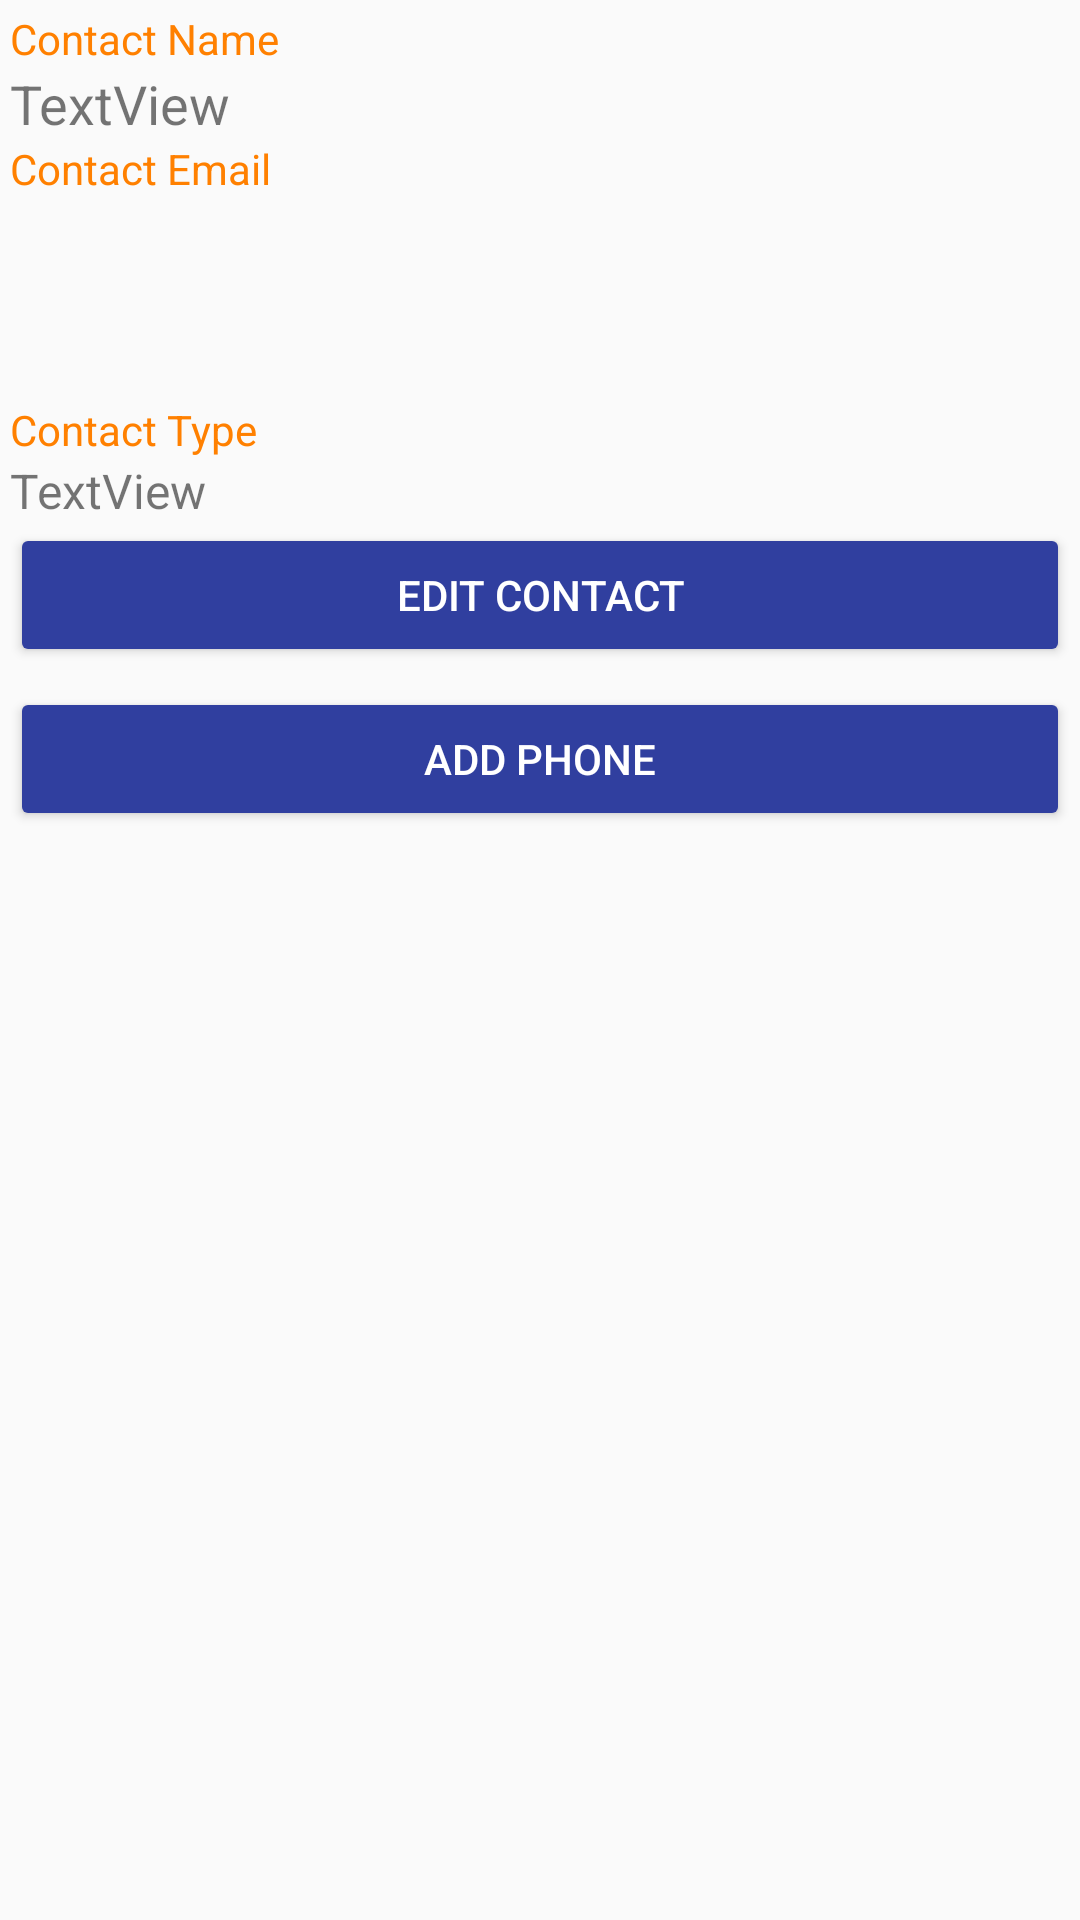

The Android layout XML behind this screen, and the referenced resources:
<!-- AndroidManifest.xml: application theme AppTheme -->
<!-- res/layout/activity_contact_detail.xml -->
<?xml version="1.0" encoding="utf-8"?>
<LinearLayout xmlns:android="http://schemas.android.com/apk/res/android"
    xmlns:app="http://schemas.android.com/apk/res-auto"
    xmlns:tools="http://schemas.android.com/tools"
    android:layout_width="match_parent"
    android:layout_height="match_parent"
    tools:context="skycom.cableit.Activity.ContactDetailActivity"
    android:orientation="vertical"
    android:padding="10px">


    <TextView
        android:layout_width="match_parent"
        android:layout_height="wrap_content"
        android:gravity="top|left"
        android:ems="10"
        android:text="Contact Name"
        style="@style/Label"/>

    <TextView
        android:id="@+id/textContactName"
        android:layout_width="match_parent"
        android:layout_height="wrap_content"
        android:gravity="top|left"
        android:text="TextView"
        android:textSize="18sp" />

    <TextView
        android:layout_width="match_parent"
        android:layout_height="wrap_content"
        android:gravity="top|left"
        android:ems="10"
        android:text="Contact Email"
        style="@style/Label"/>

    <TextView
        android:id="@+id/textContactEmail"
        android:gravity="left"
        android:layout_height="wrap_content"
        android:layout_width="wrap_content"
        android:maxLines="4"
        android:lines="4"/>

    <TextView
        android:layout_width="match_parent"
        android:layout_height="wrap_content"
        android:gravity="top|left"
        android:ems="10"
        android:text="Contact Type"
        style="@style/Label"/>

    <TextView
        android:id="@+id/textContactType"
        android:layout_width="match_parent"
        android:layout_height="wrap_content"
        android:gravity="top|left"
        android:text="TextView"
        android:textSize="16sp" />


    <Button
        android:layout_width="match_parent"
        android:layout_height="wrap_content"
        android:id="@+id/btnEditContactFromDetail"
        android:text="Edit Contact"/>

    <LinearLayout
        android:layout_width="match_parent"
        android:layout_height="wrap_content"
        android:orientation="vertical"
        >

    <Button
        android:layout_marginTop="20px"
        android:layout_width="match_parent"
        android:layout_height="wrap_content"
        android:id="@+id/btnAddPhone"
        android:text="Add Phone"/>

    <LinearLayout
        android:layout_width="match_parent"
        android:layout_height="wrap_content"
        android:orientation="vertical">

        <ListView
            android:id="@+id/lstPhones"
            android:layout_width="match_parent"
            android:layout_height="wrap_content"/>

    </LinearLayout>
    </LinearLayout>


</LinearLayout>
<!-- resources referenced by this layout -->
<resources>
  <style name="Label" parent="TextAppearance.AppCompat">
          <item name="android:textColor">#ff8000</item>
      </style>
  <style name="AppTheme" parent="Theme.AppCompat.Light.NoActionBar">
  
          <item name="colorPrimary">@color/colorPrimary</item>
          <item name="colorPrimaryDark">@color/colorPrimaryDark</item>
          <item name="colorAccent">@color/colorAccent</item>
          <item name="colorButtonNormal">@color/colorPrimaryDark</item>
          <item name="android:textAppearanceButton">@style/TextAppearance.AppCompat.Button.Custom</item>
  
      </style>
  <color name="colorPrimary">#3F51B5</color>
  <color name="colorPrimaryDark">#303F9F</color>
  <color name="colorAccent">#FF4081</color>
  <style name="TextAppearance.AppCompat.Button.Custom">
          <item name="android:textColor">#FFFFFF</item>
      </style>
</resources>
